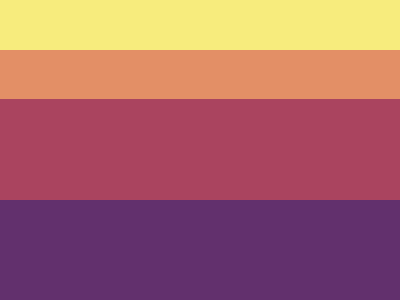

Reproduce this picture with HTML and CSS.

<div></div>
<body bgcolor="F7EC7D"></body>
<style>
   div {
      position: fixed;
      left: 0;
      height: 300;
      width: 1400;
      background: linear-gradient(#f7ec7d 14%, #e38f66 14%30.5%, #aa445f 30.5%64%, #62306d 0);
   }
</style>
